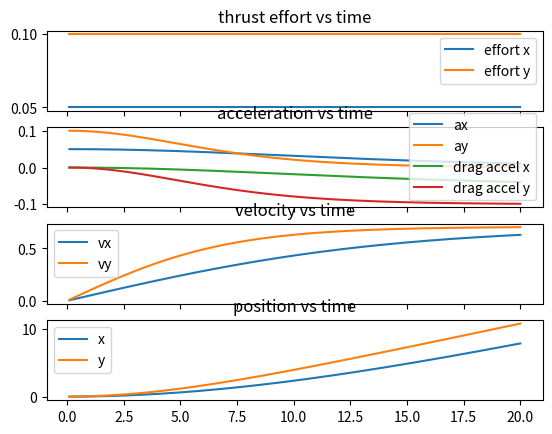

Recreate this plot in Python.
#!/usr/bin/env python3

"""
Analyze and plot 2d motion with drag

Try to run a straight line from (x0, y0) to (x1, y1) with velocity target_v
How do I control thrust to achieve this?

TODO implement a velocity ramp down in last segment
TODO give drag coef appropriate body frame names, e.g., FORWARD, LEFT
TODO model assumes sub faces towards +y, change this so sub spins while moving in a straight line
"""

from math import cos, sin, atan2

import matplotlib.pyplot as plt


class Plotter(object):
    """Plot a bunch of stuff"""

    def __init__(self):
        # Drag accelerations
        self.daxs = []
        self.days = []

        # Thrust efforts
        self.exs = []
        self.eys = []

        # Total accelerations
        self.axs = []
        self.ays = []

        # Velocities
        self.vxs = []
        self.vys = []

        # Positions
        self.xs = []
        self.ys = []

        # Times
        self.ts = []

    def plot(self):

        fig, (pe, pa, pv, pp) = plt.subplots(4, sharex='all')

        pe.set_title('thrust effort vs time')
        pe.plot(self.ts, self.exs, label='effort x')
        pe.plot(self.ts, self.eys, label='effort y')
        pe.legend()

        pa.set_title('acceleration vs time')
        pa.plot(self.ts, self.axs, label='ax')
        pa.plot(self.ts, self.ays, label='ay')
        pa.plot(self.ts, self.daxs, label='drag accel x')
        pa.plot(self.ts, self.days, label='drag accel y')
        pa.legend()

        pv.set_title('velocity vs time')
        pv.plot(self.ts, self.vxs, label='vx')
        pv.plot(self.ts, self.vys, label='vy')
        pv.legend()

        pp.set_title('position vs time')
        pp.plot(self.ts, self.xs, label='x')
        pp.plot(self.ts, self.ys, label='y')
        pp.legend()

        plt.show()


MASS = 1.
BOLLARD_FORCE = 1.

DRAG_COEF_X = 0.1       # If body is facing +y in the world frame then this is DRAG_COEF_LEFT
DRAG_COEF_Y = 0.2       # If body is facing +y in the world frame then this is DRAG_COEF_FORWARD

TARGET_V = 1.           # Target velocity
DT = 0.1


def accel_to_force(a):
    return a * MASS


def force_to_effort(f):
    return f / BOLLARD_FORCE


def accel_to_effort(a):
    return force_to_effort(accel_to_force(a))


def force_to_accel(f):
    return f / MASS


def drag_force(v, coef):
    return coef * v * v


def drag_accel(v, coef):
    return -force_to_accel(drag_force(v, coef))


def constant_thrust(plotter: Plotter, x0, y0, x1, y1):

    angle_to_goal = atan2(y1 - y0, x1 - x0)
    print('angle to goal', angle_to_goal)

    target_vx = cos(angle_to_goal) * TARGET_V
    target_vy = sin(angle_to_goal) * TARGET_V
    print('target_vx', target_vx)
    print('target_vy', target_vy)

    # Feedforward == acceleration-due-to-thrust = drag at target velocity
    ffx = -drag_accel(target_vx, DRAG_COEF_X)
    ffy = -drag_accel(target_vy, DRAG_COEF_Y)
    print('ffx', ffx)
    print('ffy', ffy)

    # Start velocity
    vx = 0.
    vy = 0.

    # Start position
    x = x0
    y = y0

    # Start time
    t = 0

    for i in range(200):
        t += DT

        plotter.ts.append(t)

        # Acceleration due to drag
        dax = drag_accel(vx, DRAG_COEF_X)
        day = drag_accel(vy, DRAG_COEF_Y)

        plotter.daxs.append(dax)
        plotter.days.append(day)

        # Thrust effort
        ex = accel_to_effort(ffx)
        ey = accel_to_effort(ffy)

        plotter.exs.append(ex)
        plotter.eys.append(ey)

        # Total acceleration
        ax = ffx + dax
        ay = ffy + day

        plotter.axs.append(ax)
        plotter.ays.append(ay)

        # Velocity
        vx += ax * DT
        vy += ay * DT

        plotter.vxs.append(vx)
        plotter.vys.append(vy)

        # Position
        x += vx * DT
        y += vy * DT

        plotter.xs.append(x)
        plotter.ys.append(y)


def velocity_ramp(plotter: Plotter, x0, y0, x1, y1):

    angle_to_goal = atan2(y1 - y0, x1 - x0)
    print('angle to goal', angle_to_goal)

    target_vx = cos(angle_to_goal) * TARGET_V
    target_vy = sin(angle_to_goal) * TARGET_V
    print('target_vx', target_vx)
    print('target_vy', target_vy)

    # Velocity ramp length, in seconds
    velocity_ramp_t = 5.

    # Total acceleration during the velocity ramp
    ax = target_vx / velocity_ramp_t
    ay = target_vy / velocity_ramp_t

    # Start velocity
    vx = 0.
    vy = 0.

    # Start position
    x = x0
    y = y0

    # Start time
    t = 0

    for i in range(200):
        t += DT

        plotter.ts.append(t)

        # Total acceleration is fixed
        plotter.axs.append(ax)
        plotter.ays.append(ay)

        # Acceleration due to drag
        dax = drag_accel(vx, DRAG_COEF_X)
        day = drag_accel(vy, DRAG_COEF_Y)

        plotter.daxs.append(dax)
        plotter.days.append(day)

        # Acceleration due to thrust
        tax = ax - dax
        tay = ay - day

        # Acceleration due to thrust must be > 0
        assert tax >= 0.
        assert tay >= 0.

        # Thrust effort
        ex = accel_to_effort(tax)
        ey = accel_to_effort(tay)

        plotter.exs.append(ex)
        plotter.eys.append(ey)

        # Velocity
        vx += ax * DT
        vy += ay * DT

        plotter.vxs.append(vx)
        plotter.vys.append(vy)

        # When we hit target velocity, set acceleration = 0
        # This happens at same time!
        if vx >= target_vx:
            ax = 0
        if vy >= target_vy:
            ay = 0

        # Position
        x += vx * DT
        y += vy * DT

        plotter.xs.append(x)
        plotter.ys.append(y)


def main():
    plotter = Plotter()

    constant_thrust(plotter, 0., 0., 10., 10.)
    # velocity_ramp(plotter, 0., 0., 10., 10.)

    plotter.plot()


if __name__ == '__main__':
    main()
